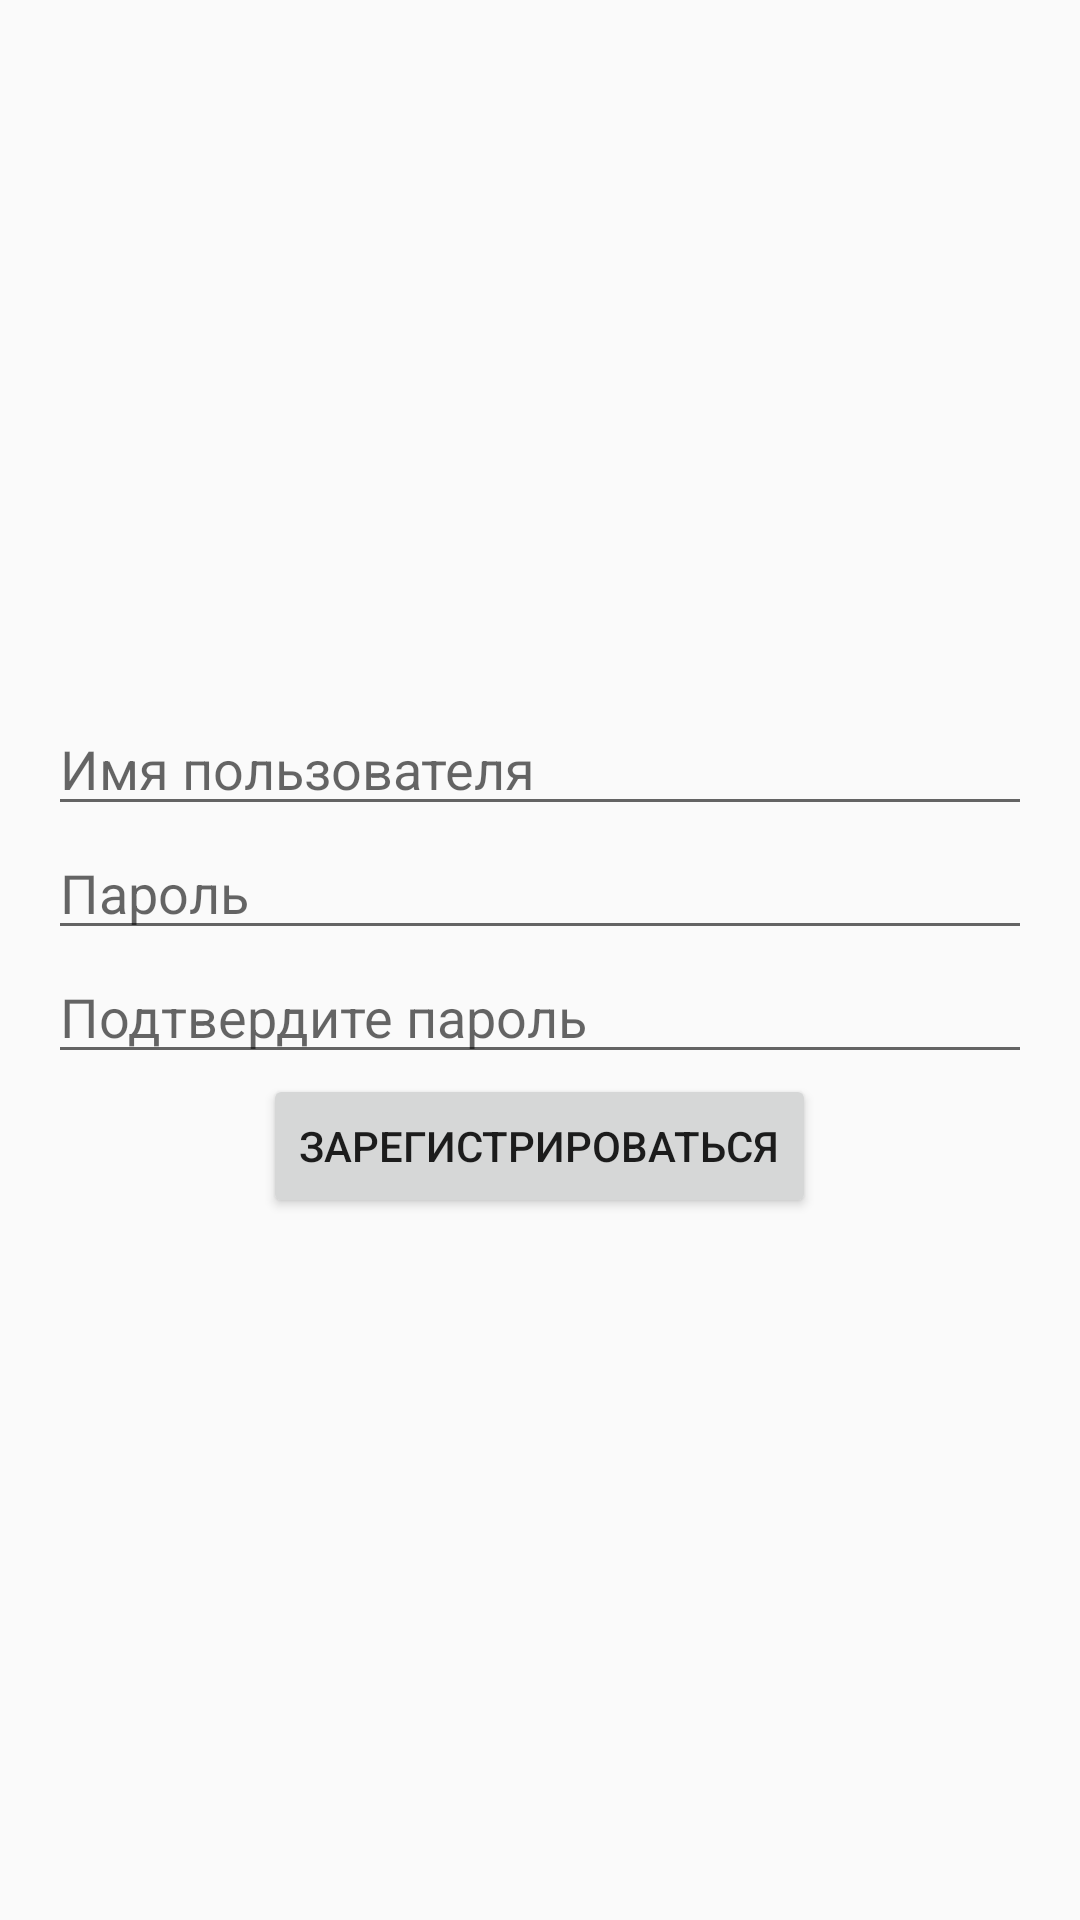

Layout XML and referenced resources for this Android screen:
<!-- AndroidManifest.xml: application theme Theme.IncomeListApp2024 -->
<!-- res/layout/fragment_register.xml -->
<?xml version="1.0" encoding="utf-8"?>
<layout xmlns:android="http://schemas.android.com/apk/res/android">

    <LinearLayout
        android:layout_width="match_parent"
        android:layout_height="match_parent"
        android:orientation="vertical"
        android:padding="16dp"
        android:gravity="center">

        <EditText
            android:id="@+id/editTextUsername"
            android:layout_width="match_parent"
            android:layout_height="wrap_content"
            android:maxLength="15"
            android:hint="Имя пользователя" />

        <EditText
            android:id="@+id/editTextPassword"
            android:layout_width="match_parent"
            android:layout_height="wrap_content"
            android:hint="Пароль"
            android:maxLength="10"
            android:inputType="textPassword" />

        <EditText
            android:id="@+id/editTextConfirmPassword"
            android:layout_width="match_parent"
            android:layout_height="wrap_content"
            android:maxLength="10"
            android:hint="Подтвердите пароль"
            android:inputType="textPassword" />

        <Button
            android:id="@+id/registerButton"
            android:layout_width="wrap_content"
            android:layout_height="wrap_content"
            android:text="Зарегистрироваться" />
    </LinearLayout>

</layout>
<!-- resources referenced by this layout -->
<resources>
  <style name="Theme.IncomeListApp2024" parent="Theme.AppCompat.DayNight.DarkActionBar" />
</resources>
